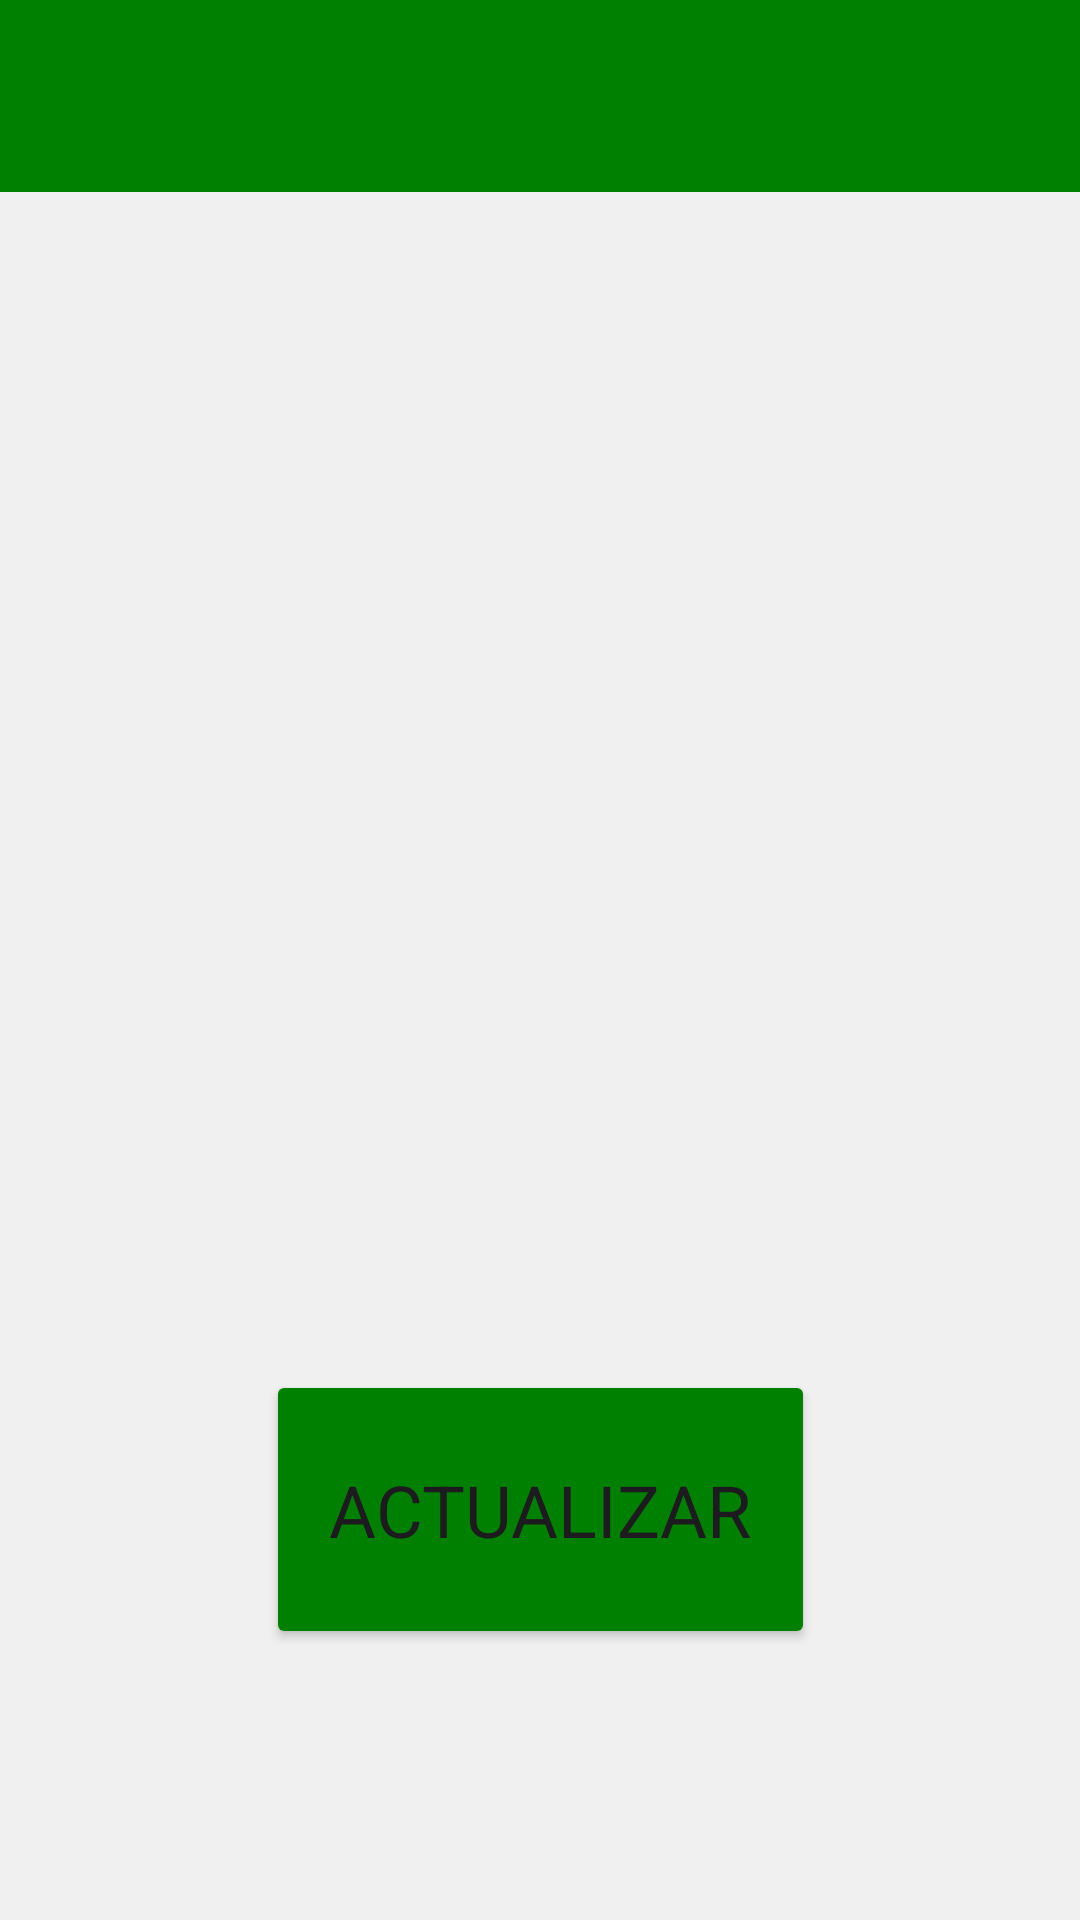

Here is an Android app screen rendered from its layout file. Give the layout XML and the strings, colors and styles it references.
<!-- AndroidManifest.xml: application theme Theme.MiListaDeHeroes -->
<!-- res/layout/profile.xml -->
<?xml version="1.0" encoding="utf-8"?>
<androidx.constraintlayout.widget.ConstraintLayout xmlns:android="http://schemas.android.com/apk/res/android"
    xmlns:app="http://schemas.android.com/apk/res-auto"
    xmlns:tools="http://schemas.android.com/tools"
    android:layout_width="match_parent"
    android:layout_height="match_parent"
    android:background="@color/primary">

    <androidx.appcompat.widget.Toolbar
        android:id="@+id/toolbar"
        android:layout_width="match_parent"
        android:layout_height="wrap_content"
        android:layout_marginBottom="667dp"
        android:background="@color/details"
        android:minHeight="?attr/actionBarSize"
        android:theme="?attr/actionBarTheme"
        app:layout_constraintEnd_toEndOf="parent"
        app:layout_constraintStart_toStartOf="parent"
        app:layout_constraintTop_toTopOf="parent" />

    <TextView
        android:id="@+id/welcomeMsg"
        android:layout_width="316dp"
        android:layout_height="84dp"
        android:layout_marginStart="47dp"
        android:layout_marginTop="64dp"
        android:layout_marginEnd="48dp"
        android:layout_marginBottom="583dp"
        android:fontFamily="sans-serif"
        android:gravity="center"
        android:text="Placeholder changing on init"
        android:textSize="24sp"
        app:layout_constraintBottom_toBottomOf="parent"
        app:layout_constraintEnd_toEndOf="parent"
        app:layout_constraintStart_toStartOf="parent"
        app:layout_constraintTop_toTopOf="parent" />

    <EditText
        android:id="@+id/passwordEdit"
        android:layout_width="324dp"
        android:layout_height="63dp"
        android:layout_marginStart="43dp"
        android:layout_marginTop="398dp"
        android:layout_marginEnd="44dp"
        android:layout_marginBottom="270dp"
        android:ems="10"
        android:fontFamily="sans-serif"
        android:hint="Placeholder changing on init"
        android:inputType="textPassword"
        app:layout_constraintBottom_toBottomOf="parent"
        app:layout_constraintEnd_toEndOf="parent"
        app:layout_constraintHorizontal_bias="0.0"
        app:layout_constraintStart_toStartOf="parent"
        app:layout_constraintTop_toTopOf="parent" />

    <EditText
        android:id="@+id/usernameEdit"
        android:layout_width="324dp"
        android:layout_height="63dp"
        android:layout_marginStart="43dp"
        android:layout_marginTop="252dp"
        android:layout_marginEnd="44dp"
        android:layout_marginBottom="416dp"
        android:ems="10"
        android:fontFamily="sans-serif"
        android:hint="Placeholder changing on init"
        android:inputType="text"
        app:layout_constraintBottom_toBottomOf="parent"
        app:layout_constraintEnd_toEndOf="parent"
        app:layout_constraintHorizontal_bias="0.0"
        app:layout_constraintStart_toStartOf="parent"
        app:layout_constraintTop_toTopOf="parent" />

    <TextView
        android:id="@+id/textView7"
        android:layout_width="327dp"
        android:layout_height="65dp"
        android:layout_marginStart="42dp"
        android:layout_marginTop="187dp"
        android:layout_marginEnd="42dp"
        android:layout_marginBottom="479dp"
        android:fontFamily="sans-serif"
        android:gravity="center_vertical"
        android:text="Su nombre de usuario"
        android:textSize="20sp"
        app:layout_constraintBottom_toBottomOf="parent"
        app:layout_constraintEnd_toEndOf="parent"
        app:layout_constraintHorizontal_bias="0.0"
        app:layout_constraintStart_toStartOf="parent"
        app:layout_constraintTop_toTopOf="parent" />

    <TextView
        android:id="@+id/textView8"
        android:layout_width="327dp"
        android:layout_height="65dp"
        android:layout_marginStart="42dp"
        android:layout_marginTop="333dp"
        android:layout_marginEnd="42dp"
        android:layout_marginBottom="333dp"
        android:fontFamily="sans-serif"
        android:gravity="center_vertical"
        android:text="Su contraseña"
        android:textSize="20sp"
        app:layout_constraintBottom_toBottomOf="parent"
        app:layout_constraintEnd_toEndOf="parent"
        app:layout_constraintHorizontal_bias="0.0"
        app:layout_constraintStart_toStartOf="parent"
        app:layout_constraintTop_toTopOf="parent" />

    <Button
        android:id="@+id/changePassBtn"
        android:layout_width="183dp"
        android:layout_height="93dp"
        android:layout_marginStart="114dp"
        android:layout_marginTop="502dp"
        android:layout_marginEnd="114dp"
        android:layout_marginBottom="136dp"
        android:backgroundTint="@color/details"
        android:fontFamily="sans-serif"
        android:text="Actualizar"
        android:textSize="24sp"
        app:layout_constraintBottom_toBottomOf="parent"
        app:layout_constraintEnd_toEndOf="parent"
        app:layout_constraintStart_toStartOf="parent"
        app:layout_constraintTop_toTopOf="parent" />

</androidx.constraintlayout.widget.ConstraintLayout>
<!-- resources referenced by this layout -->
<resources>
  <color name="details">#008000</color>
  <color name="primary">#f0f0f0</color>
  <style name="Theme.MiListaDeHeroes" parent="Base.Theme.MiListaDeHeroes" />
  <style name="Base.Theme.MiListaDeHeroes" parent="Theme.Material3.DayNight.NoActionBar">
          
          
      </style>
</resources>
